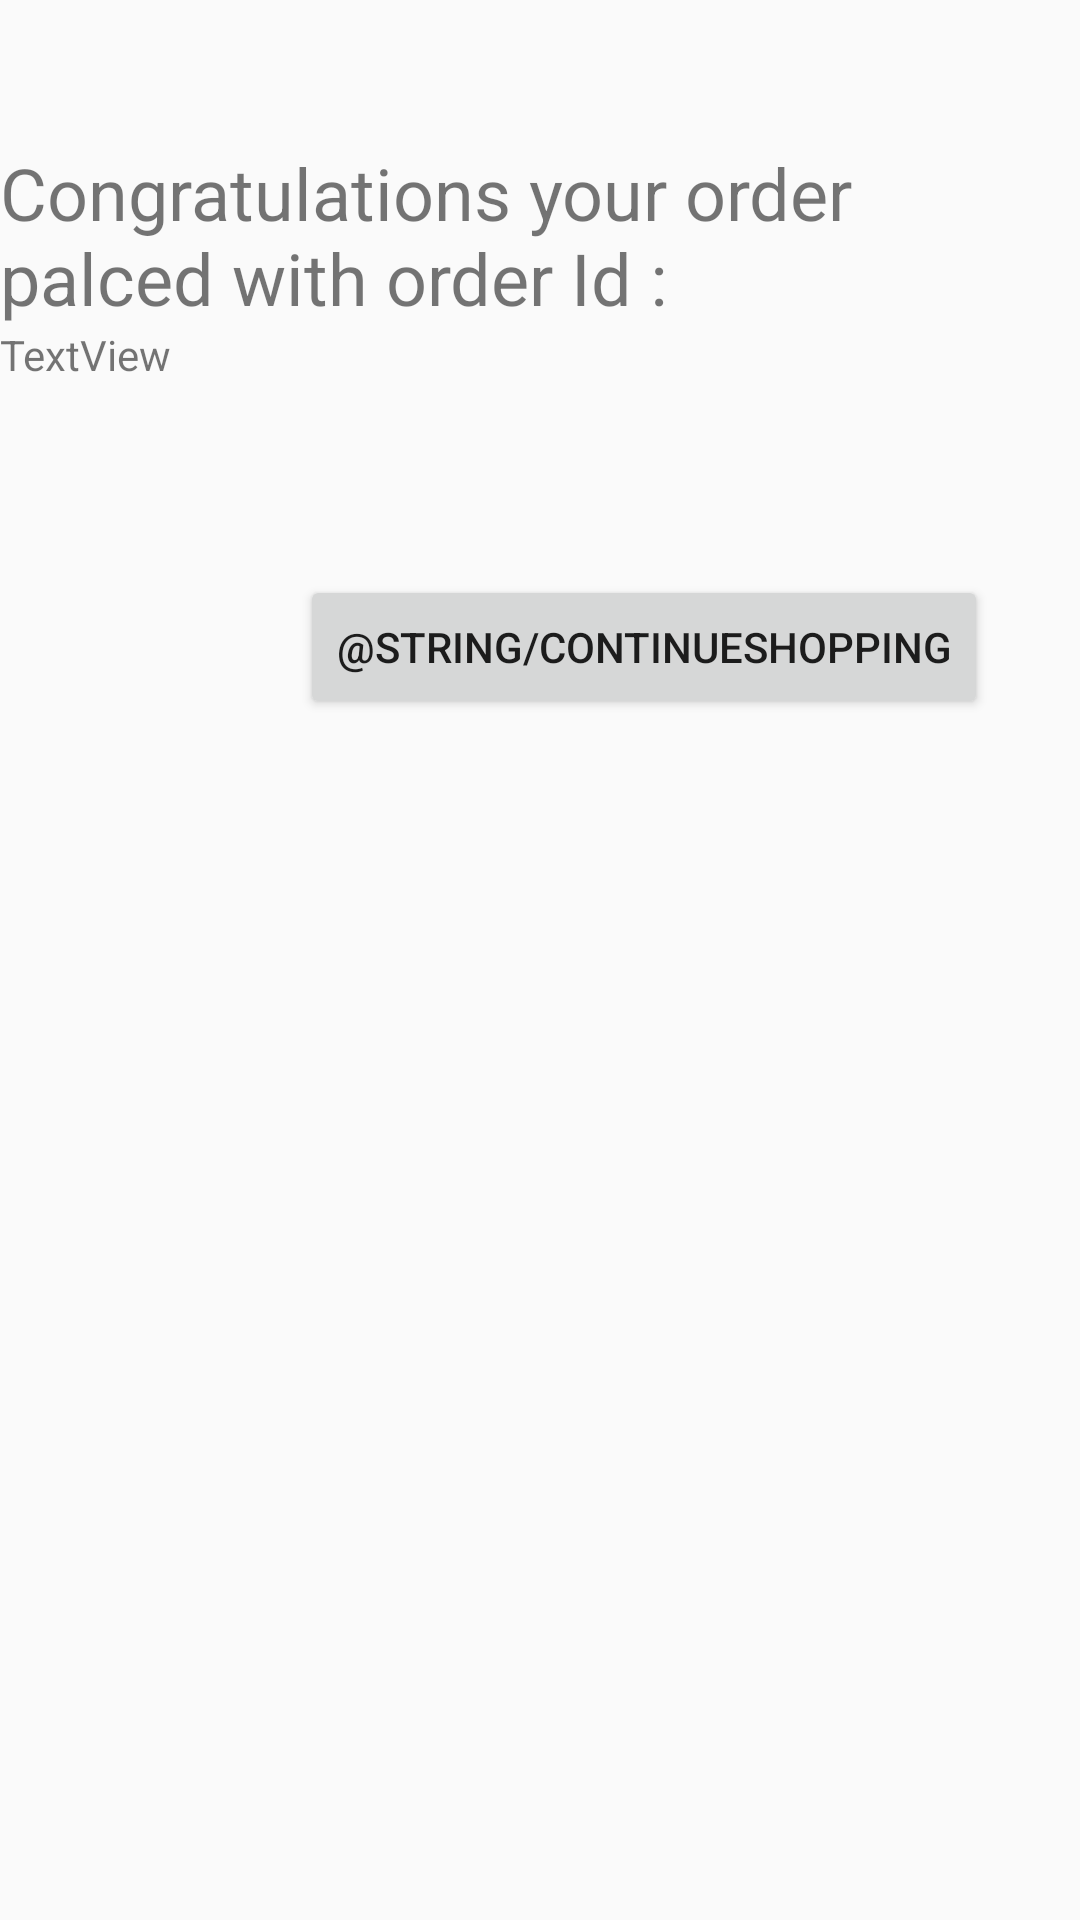

Layout XML and referenced resources for this Android screen:
<!-- AndroidManifest.xml: application theme AppTheme -->
<!-- res/layout/activity_checkout.xml -->
<?xml version="1.0" encoding="utf-8"?>
<androidx.constraintlayout.widget.ConstraintLayout xmlns:android="http://schemas.android.com/apk/res/android"
    xmlns:app="http://schemas.android.com/apk/res-auto"
    xmlns:tools="http://schemas.android.com/tools"
    android:layout_width="match_parent"
    android:layout_height="match_parent"
    tools:context=".checkoutActivity.CheckoutActivity">


    <TextView
        android:id="@+id/congratulations"
        android:layout_width="match_parent"
        android:layout_height="wrap_content"
        android:layout_marginTop="48dp"
        android:textSize="24sp"
        android:text="Congratulations your order palced with order Id :"
        app:layout_constraintStart_toStartOf="parent"
        app:layout_constraintTop_toTopOf="parent" />

    <TextView
        android:id="@+id/orderId"
        android:layout_width="match_parent"
        android:layout_height="wrap_content"
        app:layout_constraintTop_toBottomOf="@id/congratulations"
        app:layout_constraintStart_toStartOf="parent"
        android:text="TextView"
        tools:layout_editor_absoluteX="5dp"
        tools:layout_editor_absoluteY="139dp" />

    <Button
        android:id="@+id/continueShopping"
        android:layout_width="wrap_content"
        android:layout_height="wrap_content"
        android:layout_marginStart="100dp"
        android:layout_marginTop="64dp"
        android:text="@string/continueShopping"
        app:layout_constraintStart_toStartOf="parent"
        app:layout_constraintTop_toBottomOf="@id/orderId" />
</androidx.constraintlayout.widget.ConstraintLayout>
<!-- resources referenced by this layout -->
<resources>
  <style name="AppTheme" parent="Theme.AppCompat.Light.DarkActionBar">
          
          <item name="colorPrimary">@color/colorPrimary</item>
          <item name="colorPrimaryDark">@color/colorPrimaryDark</item>
          <item name="colorAccent">@color/colorAccent</item>
      </style>
  <!-- not gathered from this repository: default colours our renderer supplied (Android Studio template values) -->
  <color name="colorPrimary">#FF6200EE</color>
  <color name="colorPrimaryDark">#FF3700B3</color>
  <color name="colorAccent">#FF03DAC5</color>
</resources>
